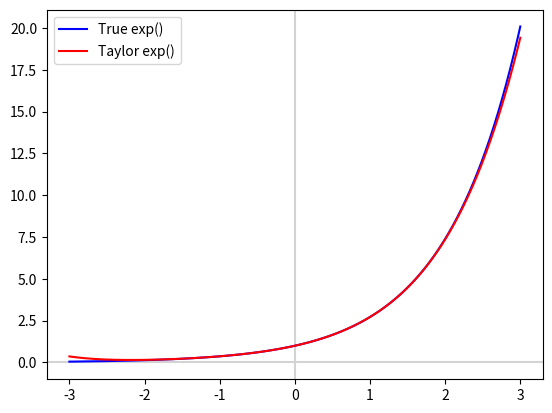

Reproduce this figure in Python.

# Implementation of the Taylor Series to produce exp(x)

import math
import numpy as np
import matplotlib.pyplot as plt

# Calculate exp(x) using the Taylor Series (up to the 6th term)
def exp(x):
   pow = 1.0
   fact = 1.0
   res = 1.0
   f = 1.0

   for i in range(1,7):
      pow *= x
      fact *= f 
      res += (pow / fact)
      f += 1.0

   return res


# Plot Stuff ...

plt.axhline(y=0, color='lightgrey')
plt.axvline(x=0, color='lightgrey')

xs = np.linspace(-3,3,1000)
math_ys = [math.exp(x) for x in xs]
cordic_ys = [exp(x) for x in xs]

plt.plot(xs, math_ys, 'blue', label='True exp()')
plt.plot(xs, cordic_ys, 'red', label='Taylor exp()')

plt.legend()
plt.show()
